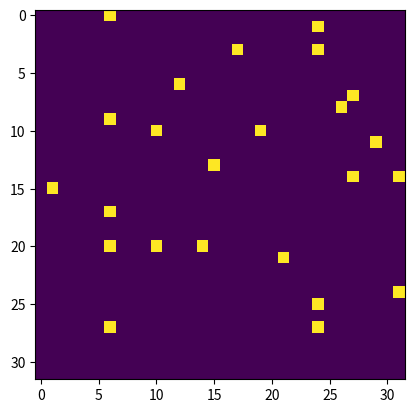

The script that saved this image: (Note: this script raises an exception after producing the figure.)
import math
import matplotlib.pyplot as plt
import numpy as np
import random
from scipy.ndimage import filters, zoom
from scipy.signal import convolve2d, savgol_filter

SIZE = 32

occlusion_map = np.random.choice(a=[False, True], size=(SIZE, SIZE), p=[0.8, 0.2])

plt.imshow(occlusion_map)

light_map = np.zeros(shape=(SIZE, SIZE), dtype=bool)

lights = []
num_lights = 24
while num_lights:
    row, col = np.random.randint(low=0, high=SIZE, size=2)
    if occlusion_map[row, col]:
        continue
    light_map[row, col] = True
    lights.append((row, col))
    num_lights -= 1

plt.imshow(light_map)

%%time

RASTER_SIZE = 8
ATTENUATION = 1
TRUNCATION = 1 / 255.0
label_map = np.zeros(shape=(RASTER_SIZE * SIZE, RASTER_SIZE * SIZE), dtype=np.float)

def ray_occlusion_test(start, end):
    sx, sy = start
    ex, ey = end
    steep = abs(ey - sy) > abs(ex - sx)
    if steep:
        sx, sy = sy, sx
        ex, ey = ey, ex
    if sx > ex:
        sx, ex = ex, sx
        sy, ey = ey, sy
    dx = ex - sx
    dy = ey - sy
    df = dy / dx
    if dx == 0.0:
        return True
    for x in [sx, ex] + [ix + 0.5 for ix in range(int(sx + 1), int(ex))]:
        ix = int(x)
        iy = int(sy + df * (x - sx))
        if ix >= occlusion_map.shape[0] or iy >= occlusion_map.shape[1]:
            continue
        if not steep and occlusion_map[iy, ix]:
            return False
        elif steep and occlusion_map[ix, iy]:
            return False
        if ix > sx:
            iy = int(sy + df * (ix - sx))
            if not steep and occlusion_map[iy, ix]:
                return False
            elif steep and occlusion_map[ix, iy]:
                return False
        if ix + 1 < ex:
            iy = int(sy + df * (ix + 1 - sx))
            if not steep and occlusion_map[iy, ix]:
                return False
            elif steep and occlusion_map[ix, iy]:
                return False
    return True

# Precompute labels.
for row in range(label_map.shape[0]):
    for col in range(label_map.shape[1]):
        x = col // RASTER_SIZE
        y = row // RASTER_SIZE
        s = (0.5 + (col % RASTER_SIZE)) / RASTER_SIZE
        t = (0.5 + (row % RASTER_SIZE)) / RASTER_SIZE
        for light in lights:
            eps = 0.01
            lx, ly = light[1] + 0.5, light[0] + 0.5
            if not ray_occlusion_test((x + s, y + t), (lx, ly)):
                continue
            irradiance = ATTENUATION / ((x + s - lx)**2 + (y + t - ly)**2)
            if irradiance >= TRUNCATION:
              label_map[row, col] = max(label_map[row, col], min(1, label_map[row, col] + irradiance))

blurred_label_map = filters.gaussian_filter(label_map, sigma = 2.0)
plt.imshow(blurred_label_map)

def make_color_map(pixel_map):
    color_map = np.zeros(shape=(RASTER_SIZE * SIZE, RASTER_SIZE * SIZE, 3), dtype=np.uint8)

    for row in range(label_map.shape[0]):
        for col in range(label_map.shape[1]):
            x = col // RASTER_SIZE
            y = row // RASTER_SIZE
            s = (0.5 + (col % RASTER_SIZE)) / RASTER_SIZE
            t = (0.5 + (row % RASTER_SIZE)) / RASTER_SIZE
            if occlusion_map[y, x]:
                color_map[row, col, 0:3] = [255, 0, 0]
            else:
                color_map[row, col, 0:3] = (0.5 + pixel_map[row, col] * 255).astype(np.uint8)


    for light in lights:
        ly, lx = RASTER_SIZE * light[0], RASTER_SIZE * light[1]
        for row in range(ly + 2, ly + RASTER_SIZE - 2):
            for col in range(lx + 2, lx + RASTER_SIZE - 2):
                color_map[row, col] = [0, 0, 255]
                
    return color_map                

fig, ax = plt.subplots(figsize=(8, 8))
ax.imshow(make_color_map(blurred_label_map))

def clamp(arr, max_norm):
    arr_norm = np.linalg.norm(arr)
    if arr_norm > max_norm:
        return arr / arr_norm * max_norm
    else:
        return arr

def cross_entropy(label, prediction):
    return -label * np.log(prediction) - (1 - label) * np.log(1 - prediction)

def estimate_noise(image):
    h, w = image.shape
    M = [
        [1, -2, 1],
        [-2, 4, -2],
        [1, -2, 1],
    ]
    sigma = np.sum(np.absolute(convolve2d(image, M, mode = 'same')))
    sigma = sigma * math.sqrt(0.5 * math.pi) / (6 * (w - 2) * (h - 2))

    return sigma

def estimate_noise_gradient(image):
    h, w = image.shape
    M = [
        [1, -2, 1],
        [-2, 4, -2],
        [1, -2, 1],
    ]
    S = np.sign(convolve2d(image, M, mode = 'same'))
    D = np.flip(convolve2d(np.flip(S, axis=(0, 1)), M, mode = 'same'), axis=(0, 1))
    return math.sqrt(0.5 * math.pi) / (6 * (w - 2) * (h - 2)) * D

BASIS_NUM = 64
BASIS_SIZE = 8
BASIS_SELECTION = 4
basis_map = 0.1 * (np.random.random(size=(BASIS_NUM, BASIS_SIZE, BASIS_SIZE)) - 0.5) + 0.5

# A is the bias term for each face.
# B maps each face onto a weighting of basis vectors.
A = 0.01 * (np.zeros(shape=(SIZE, SIZE)) - 0.5)
B = 0.01 * (np.random.random(size=(SIZE, SIZE, BASIS_NUM)) - 0.5)

pixel_labels = blurred_label_map.copy()

pixel_weights = np.absolute(label_map - blurred_label_map)**0.5
pixel_weights = 5.0 * np.clip(0.1 + filters.gaussian_filter(pixel_weights, sigma = 2.0), 0, 1)

BASE_ALPHA_0 = 0.02
BASE_ALPHA_1 = 0.02
BASE_ALPHA_2 = 0.02
BASE_ALPHA_3 = 0.15
BASE_ALPHA_4 = 0.1

DECAY_ALPHA_0 = 0.001
DECAY_ALPHA_1 = 0.001
DECAY_ALPHA_2 = 0.001
DECAY_ALPHA_3 = 0.001
DECAY_ALPHA_4 = 0.001

ALPHA_0 = BASE_ALPHA_0
ALPHA_1 = BASE_ALPHA_1
ALPHA_2 = BASE_ALPHA_2
ALPHA_3 = BASE_ALPHA_3
ALPHA_4 = BASE_ALPHA_4

MAX_GRAD = 2.0

LOOP_COUNT = 1000

errors = []
noises = []
basis_costs = []

%%time
%matplotlib notebook

# Create figures.
fig1, ax1 = plt.subplots(figsize=(8, 3))
fig2, ax2 = plt.subplots(figsize=(8, 3))
fig3, ax3 = plt.subplots(figsize=(8, 3))
fig4, ax4 = plt.subplots(figsize=(8, 8))

iteration = 0
face_coords = [(x, y) for x in range(SIZE) for y in range(SIZE)]
for loop_count in range(LOOP_COUNT):
    ALPHA_0 = max(0.0001, ALPHA_0 - DECAY_ALPHA_0 * BASE_ALPHA_0)
    ALPHA_1 = max(0.0001, ALPHA_1 - DECAY_ALPHA_1 * BASE_ALPHA_1)
    ALPHA_2 = max(0.0001, ALPHA_2 - DECAY_ALPHA_2 * BASE_ALPHA_2)
    ALPHA_3 = max(0.0001, ALPHA_3 - DECAY_ALPHA_3 * BASE_ALPHA_3)
    ALPHA_4 = max(0.0001, ALPHA_4 - DECAY_ALPHA_4 * BASE_ALPHA_4)
    
    random.shuffle(face_coords)
    for x, y in face_coords:
        # Generate a random training example from a random face.
        x, y = np.random.randint(low=0, high=SIZE, size=2)
        col_s, row_s = x * RASTER_SIZE, y * RASTER_SIZE
        col_e, row_e = (x + 1) * RASTER_SIZE, (y + 1) * RASTER_SIZE
        L = pixel_labels[row_s : row_e, col_s : col_e]
        W = pixel_weights[row_s : row_e, col_s : col_e]

        # Look up the interpolation vector for this face.
        A_face = A[y, x].copy()
        B_face = B[y, x].copy()
        I = zoom(A_face + np.tensordot(B_face, basis_map, axes=1), zoom=RASTER_SIZE / BASIS_SIZE, order=1)
        P = np.clip(I, 0, 1)

        # Back propagation.
        scale = (L - P) * W
        scale = zoom(scale, zoom = BASIS_SIZE / RASTER_SIZE, order=1)
            
        # Update the bias term for this face. 
        A[y, x] += clamp(ALPHA_0 * np.sum(scale), MAX_GRAD)

        # Calculate the basis vector regularization component.
        pivot = np.partition(np.absolute(B[y,x].flatten()), -BASIS_SELECTION)[-BASIS_SELECTION]
        cost = B_face.copy()
        cost[np.absolute(B[y, x]) >= pivot] = 0
        
        # Update each basis weight for this face.
        B_grad = ALPHA_1 * (basis_map * scale).sum(axis=2).sum(axis=1) - ALPHA_3 * cost
        B[y, x] += clamp(B_grad, MAX_GRAD)
        B[y, x][np.absolute(B[y, x]) < 0.01] = 0

        # Update the basis vectors themselves.
        basis_grad = ALPHA_2 * B_face[:, np.newaxis].dot(scale.reshape(1, -1)).reshape(-1, BASIS_SIZE, BASIS_SIZE)
        basis_map += clamp(basis_grad, MAX_GRAD)
        
        # Update basis vectors to reduce noise.
        if iteration % 50 == 0: 
            noise_grad = -estimate_noise_gradient(basis_map.reshape(-1, BASIS_SIZE)).reshape(BASIS_NUM, BASIS_SIZE, BASIS_SIZE)
            basis_map += ALPHA_4 * clamp(noise_grad, MAX_GRAD)

        if iteration % 100 == 0 or iteration < 100:
            bL = (0.5 + 255 * L).astype(np.uint8)
            bP = (0.5 + 255 * P).astype(np.uint8)
            errors.append(np.sum((bL - bP)**2))
            noises.append(estimate_noise(basis_map.reshape(-1, BASIS_SIZE)))
            basis_costs.append(np.sum(np.absolute(cost) > 0))
        iteration += 1
    
    
    # Plot progress.
    plot_errors = savgol_filter(errors, min(2 * (len(errors) // 4) + 1, 101), 3)
    ax1.clear()
    ax1.set_title("Errors")
    ax1.plot(range(len(plot_errors)), plot_errors, marker="")
    
    plot_noises = savgol_filter(noises, min(2 * (len(noises) // 4) + 1, 101), 3)
    ax2.clear()
    ax2.set_title("Basis Noise")
    ax2.plot(range(len(plot_noises)), plot_noises, marker="")

    plot_costs = savgol_filter(basis_costs, min(2 * (len(basis_costs) // 4) + 1, 101), 3)
    ax3.clear()
    ax3.set_title("Basis Selection")
    ax3.plot(range(len(plot_costs)), plot_costs, marker="")

    train_map = np.zeros(shape=(RASTER_SIZE * SIZE, RASTER_SIZE * SIZE), dtype=np.float32)

    # Precompute labels.
    for y in range(SIZE):
        for x in range(SIZE):
            row_s, row_e = y * RASTER_SIZE, (y + 1) * RASTER_SIZE
            col_s, col_e = x * RASTER_SIZE, (x + 1) * RASTER_SIZE

            # Look up the interpolation vector for this face.
            A_face = A[y, x]
            B_face = B[y, x]
            I = zoom(A_face + np.tensordot(B_face, basis_map, axes=1), zoom=RASTER_SIZE / BASIS_SIZE, order=1)
            P = np.clip(I, 0, 1)

            train_map[row_s : row_e, col_s : col_e] = P

    ax4.clear()
    ax4.imshow(make_color_map(train_map))
    
    fig1.canvas.draw()
    fig2.canvas.draw()
    fig3.canvas.draw()
    fig4.canvas.draw()
    plt.pause(0.05)
    print(
        "loop =", loop_count,
        "ALPHA_0 =", ALPHA_0,
        "ALPHA_1 =", ALPHA_1,
        "ALPHA_2 =", ALPHA_2,
        "ALPHA_3 =", ALPHA_3,
    )

BRASTER_DIM = int(1 + (BASIS_NUM - 1)**0.5)
BRASTER_SIZE = 32
rasterized_basis_map = np.zeros(shape=(int(1 + (BASIS_NUM - 1) / BRASTER_DIM) * BRASTER_SIZE, BRASTER_DIM * BRASTER_SIZE))
for i in range(BASIS_NUM):
    I = np.clip(0.5 + 255 * basis_map[i], 0, 255).astype(np.uint8)
    P = zoom(I, BRASTER_SIZE / BASIS_SIZE, order=1)
    
    s_row = (i // BRASTER_DIM) * BRASTER_SIZE
    s_col = (i % BRASTER_DIM) * BRASTER_SIZE
    
    rasterized_basis_map[s_row : s_row + BRASTER_SIZE, s_col : s_col + BRASTER_SIZE] = P
   
fig, ax = plt.subplots(figsize=(8, 8))
ax.imshow(rasterized_basis_map)

final_map = np.zeros(shape=(RASTER_SIZE * SIZE, RASTER_SIZE * SIZE), dtype=np.float32)

# Precompute labels.
for y in range(SIZE):
    for x in range(SIZE):
        row_s, row_e = y * RASTER_SIZE, (y + 1) * RASTER_SIZE
        col_s, col_e = x * RASTER_SIZE, (x + 1) * RASTER_SIZE

        # Look up the interpolation vector for this face.
        A_face = A[y, x]
        B_face = B[y, x].copy()
        pivot = np.partition(np.absolute(B_face.flatten()), -4)[-4]
        B_face[np.absolute(B_face) < pivot] = 0
        
        I = zoom(A_face + np.tensordot(B_face, basis_map, axes=1), zoom=RASTER_SIZE / BASIS_SIZE, order=1)
        P = np.clip(I, 0, 1)

        final_map[row_s : row_e, col_s : col_e] = P

fig, ax = plt.subplots(figsize=(8, 8))
ax.imshow(make_color_map(final_map))

difference_map = np.zeros(shape=(RASTER_SIZE * SIZE, RASTER_SIZE * SIZE), dtype=np.float)

# Precompute labels.
for y in range(SIZE):
    for x in range(SIZE):
        row_s, row_e = y * RASTER_SIZE, (y + 1) * RASTER_SIZE
        col_s, col_e = x * RASTER_SIZE, (x + 1) * RASTER_SIZE
        
        # Look up this face's ground truth.
        L = blurred_label_map[row_s : row_e, col_s : col_e]

        # Look up the interpolation vector for this face.
        A_face = A[y, x]
        B_face = B[y, x].copy()
        pivot = np.partition(np.absolute(B_face.flatten()), -BASIS_SELECTION)[-BASIS_SELECTION]
        B_face[np.absolute(B_face) < pivot] = 0
        
        I = zoom(A_face + np.tensordot(B_face, basis_map, axes=1), zoom=RASTER_SIZE / BASIS_SIZE, order=1)
        P = np.clip(I, 0, 1)

        difference_map[row_s : row_e, col_s : col_e] = abs(L - P)

fig, ax = plt.subplots(figsize=(8, 8))
ax.imshow(make_color_map(difference_map))